Run: headless pygame with SDL's dummy video driver; simulated clock (each Clock.tick advances the game by its frame time, no real sleeping); random seed 0; keys injected as events and as key.get_pressed() state; no mouse input.
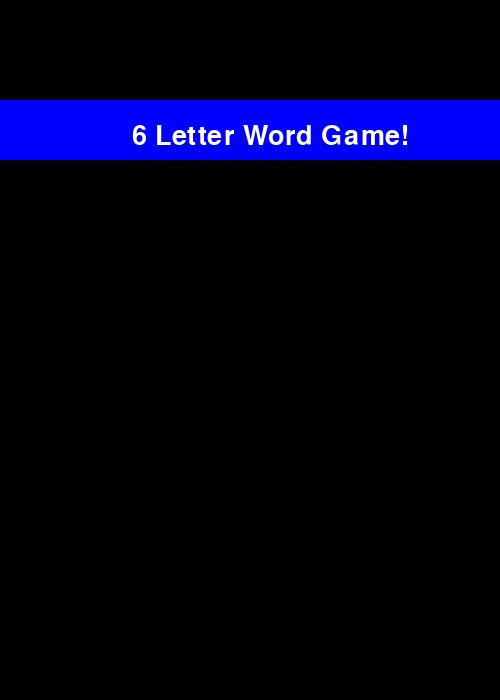
Frame 1 of 4 · flips 1–60 · no input
Frame 2 of 4 · flips 61–180 · tapped SPACE, RETURN · held RIGHT (→), D · screen unchanged from frame 1, image omitted
Frame 3 of 4 · flips 181–300 · held DOWN (↓), S · screen unchanged from frame 2, image omitted
Frame 4 of 4 · flips 301–420 · held LEFT (←), A, UP (↑), W · screen unchanged from frame 3, image omitted

The pygame program that drew these frames:

import pygame

pygame.init()
screen = pygame.display.set_mode((500, 700))
done = False

while not done:
    for event in pygame.event.get():
        if event.type == pygame.QUIT:
            done = True
    pygame.draw.rect(screen, (0, 0, 255), pygame.Rect(0, 100, 600, 60)) ## first numebrs refer to color, second refer to colored box size

    #load fonts
    font = pygame.font.SysFont("Comic Sans", 40)
    # Render text
    text = font.render("6 Letter Word Game!", True, (255, 255, 255))
    screen.blit(text, (270 - text.get_width() // 2, 150 - text.get_height())) ## Placement of intro text
    pygame.display.flip() ## Make all changes available for screen
